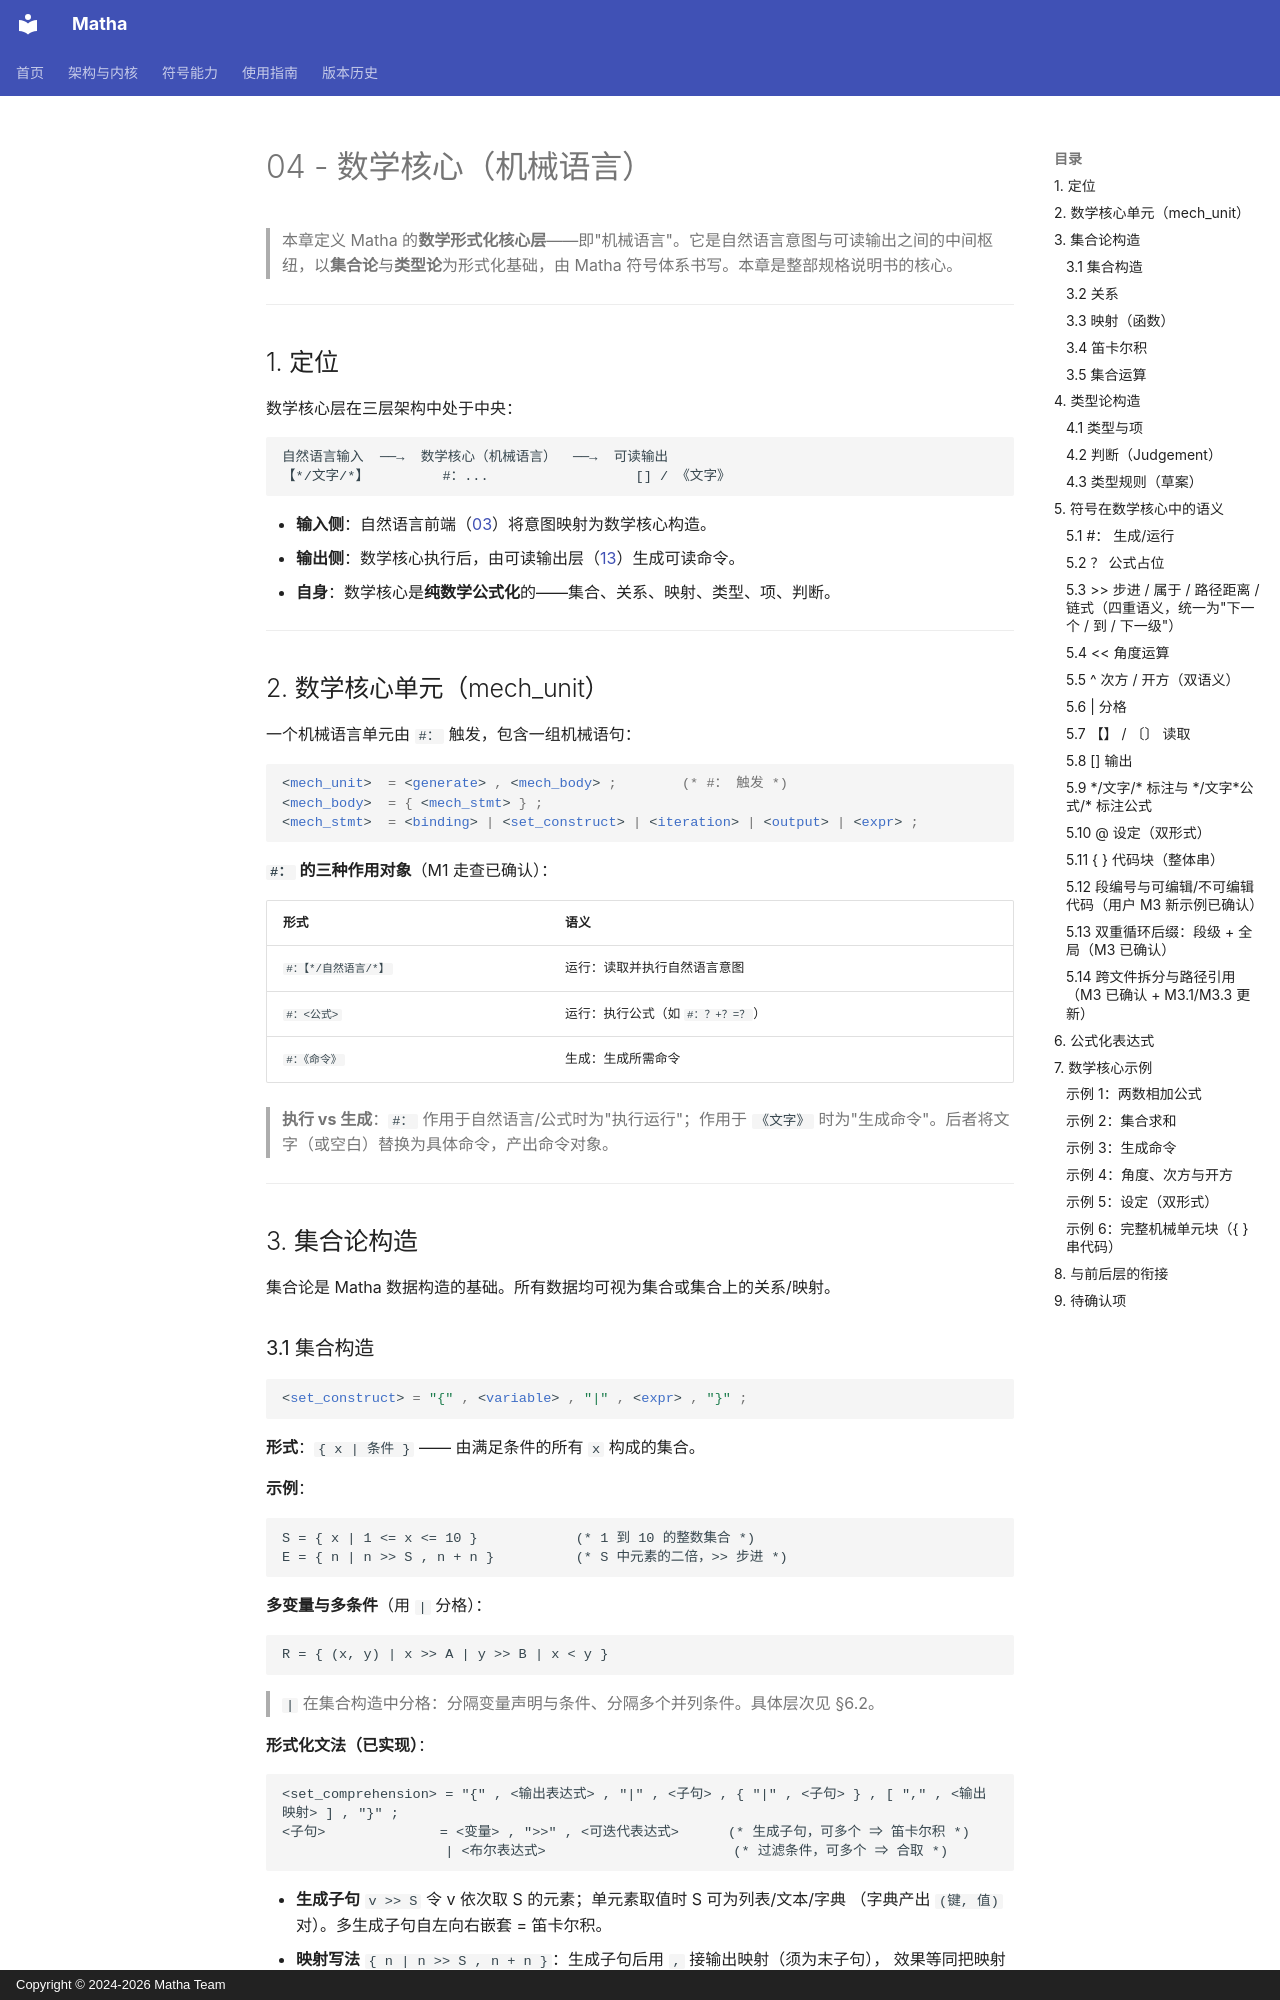

repository: zzk2025r/matha · page: 04-数学核心（机械语言）/index.html · generator: mkdocs · copyright: Copyright © 2024-2026 Matha Team

# 04 - 数学核心（机械语言）

> 本章定义 Matha 的**数学形式化核心层**——即"机械语言"。它是自然语言意图与可读输出之间的中间枢纽，以**集合论**与**类型论**为形式化基础，由 Matha 符号体系书写。本章是整部规格说明书的核心。

---

## 1. 定位

数学核心层在三层架构中处于中央：

```
自然语言输入  ──→  数学核心（机械语言）  ──→  可读输出
【*/文字/*】         #：...                  [] / 《文字》
```

- **输入侧**：自然语言前端（[03](03-自然语言前端.md)）将意图映射为数学核心构造。
- **输出侧**：数学核心执行后，由可读输出层（[13](13-可读输出层.md)）生成可读命令。
- **自身**：数学核心是**纯数学公式化**的——集合、关系、映射、类型、项、判断。

---

## 2. 数学核心单元（mech_unit）

一个机械语言单元由 `#：` 触发，包含一组机械语句：

```ebnf
<mech_unit>  = <generate> , <mech_body> ;        (* #： 触发 *)
<mech_body>  = { <mech_stmt> } ;
<mech_stmt>  = <binding> | <set_construct> | <iteration> | <output> | <expr> ;
```

**`#：` 的三种作用对象**（M1 走查已确认）：

| 形式 | 语义 |
|------|------|
| `#：【*/自然语言/*】` | 运行：读取并执行自然语言意图 |
| `#：<公式>` | 运行：执行公式（如 `#：？+？=？`） |
| `#：《命令》` | 生成：生成所需命令 |

> **执行 vs 生成**：`#：` 作用于自然语言/公式时为"执行运行"；作用于 `《文字》` 时为"生成命令"。后者将文字（或空白）替换为具体命令，产出命令对象。

---

## 3. 集合论构造

集合论是 Matha 数据构造的基础。所有数据均可视为集合或集合上的关系/映射。
